pico-8 play session: no input (idle)

[t = 1 s] idle ~1s (no d-pad/buttons)
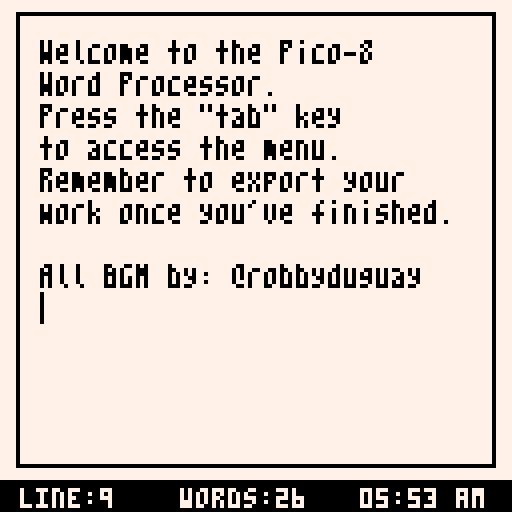

pico-8 cartridge
version 30
__lua__
-- pico-8 word processor v1.0
-- by mkol103

-- credit to daniel linssen for the font and merwok for converting it to pico-8. https://itch.io/post/2610777
-- all songs by @robbyduguay. names truncated to fit pause menu. https://www.lexaloffle.com/bbs/?tid=2619 
-- key click sound by gruber. https://www.lexaloffle.com/bbs/?tid=34367
function _init()
	cartdata("mkol103p8wpv1")
	index=1 -- inits line number
	strs={[1]=""} -- inits line container
	if dget(0)!=1 then -- if program's never been run before:
		strs={[1]="Welcome to the Pico-8", [2]="Word Processor.", [3]="Press the \"tab\" key",[4]="to access the menu.",[5]="Remember to export your",[6]="work once you've finished.",[7]="",[8]="All BGM by: @robbyduguay",[9]=""} --establishes that each line will be a string in a table
		index=9
		dset(0,1)
	end
	cindex=1 -- inits cursor location
	poke(0x5f2d, 1) --allows keyboard access
	cursoranim=2.5 -- inits the timer on the cursor animation
	extcmd("set_title","Pico-8 Word Processor") -- 
	
	poke(0x5600,4,4,7) --inits new font
	poke4(0x5700,unpack(split"0x0000.0000,0x0000.0000,0x0202.0202,0x0000.0200,0x0000.0505,0x0000.0000,0x0505.0705,0x0000.0507,0x0407.0106,0x0000.0203,0x0204.0100,0x0000.0401,0x0102.0502,0x0000.0305,0x0000.0102,0x0000.0000,0x0101.0102,0x0000.0201,0x0202.0201,0x0000.0102,0x0205.0000,0x0000.0005,0x0702.0000,0x0000.0002,0x0000.0000,0x0000.0102,0x0700.0000,0x0000.0000,0x0000.0000,0x0000.0200,0x0202.0404,0x0000.0101,0x0505.0506,0x0000.0305,0x0202.0302,0x0000.0702,0x0204.0403,0x0000.0701,0x0403.0403,0x0000.0304,0x0406.0505,0x0000.0404,0x0403.0107,0x0000.0304,0x0503.0106,0x0000.0605,0x0204.0407,0x0000.0202,0x0502.0506,0x0000.0305,0x0605.0503,0x0000.0304,0x0002.0000,0x0000.0002,0x0002.0000,0x0000.0102,0x0102.0400,0x0000.0402,0x0007.0000,0x0000.0007,0x0402.0100,0x0000.0102,0x0204.0403,0x0000.0200,0x0505.0506,0x0000.0601,0x0604.0300,0x0000.0705,0x0505.0301,0x0000.0705,0x0101.0600,0x0000.0701,0x0505.0604,0x0000.0705,0x0705.0600,0x0000.0601,0x0702.0204,0x0000.0202,0x0705.0600,0x0000.0304,0x0505.0301,0x0000.0505,0x0202.0002,0x0000.0202,0x0202.0002,0x0000.0102,0x0305.0101,0x0000.0505,0x0202.0202,0x0000.0402,0x0707.0300,0x0000.0507,0x0505.0300,0x0000.0505,0x0505.0600,0x0000.0305,0x0305.0700,0x0000.0101,0x0705.0600,0x0000.0404,0x0101.0600,0x0000.0101,0x0701.0600,0x0000.0304,0x0207.0202,0x0000.0202,0x0505.0500,0x0000.0705,0x0505.0500,0x0000.0205,0x0705.0500,0x0000.0507,0x0205.0500,0x0000.0505,0x0605.0500,0x0000.0304,0x0204.0700,0x0000.0701,0x0101.0103,0x0000.0301,0x0202.0101,0x0000.0404,0x0202.0203,0x0000.0302,0x0000.0502,0x0000.0000,0x0000.0000,0x0000.0403,0x0000.0201,0x0000.0000,0x0507.0506,0x0000.0505,0x0507.0503,0x0000.0705,0x0101.0106,0x0000.0701,0x0505.0503,0x0000.0305,0x0103.0107,0x0000.0701,0x0301.0106,0x0000.0101,0x0501.0106,0x0000.0705,0x0507.0505,0x0000.0505,0x0202.0207,0x0000.0702,0x0404.0407,0x0000.0304,0x0503.0505,0x0000.0505,0x0101.0101,0x0000.0701,0x0507.0705,0x0000.0505,0x0505.0503,0x0000.0505,0x0505.0506,0x0000.0305,0x0103.0507,0x0000.0101,0x0505.0506,0x0000.0403,0x0503.0507,0x0000.0505,0x0407.0106,0x0000.0304,0x0202.0207,0x0000.0202,0x0505.0505,0x0000.0705,0x0505.0505,0x0000.0205,0x0705.0505,0x0000.0507,0x0202.0505,0x0000.0505,0x0205.0505,0x0000.0202,0x0202.0407,0x0000.0701,0x0302.0204,0x0000.0402,0x0202.0202,0x0000.0202,0x0602.0201,0x0000.0102,0x0704.0000,0x0000.0001,0x0205.0200,0x0000.0000"))

	cmode=false -- controls day/night mode. false is off. false is true.
	color1=0
	color2=7
	menuitem(1,"night mode: off",cmodefunc)
	
	mmode= flr(rnd(9))+1-- 1-9 for songs. 0 for off.
	songnames={ 
	[1]="pensive", -- original name: arpument
	[2]="stroll",  -- original name: walkabout
	[3]="factory", -- original name: factory fresh
	[4]="beach",  -- original name: ocean town
	[5]="imperial",  -- original name: empire of fire
	[6]="grief",  -- original name: melancholy
	[7]="mission",  -- original name: mission
	[8]="hijinx",  -- original name: hijinx
	[9]="intensity"  -- original name: out of control
	}
	menuitem(2,"bgm:⬅️"..songnames[mmode].."➡️",mmodefunc)
	mmodeinit()

	sfxmode=true -- determines whether there is a keytyping sound. false for no; true for yes.
	menuitem(3,"key clicks: on",sfxmodefunc)
	
	menuitem(4, "export text", printtext) --function for exporting the text
end

function _update()
	-- controls button presses
	if not (btn(6)) then
		if (btnp(1) and cindex<=26) then
			cindex+=1
		elseif (btnp(0) and cindex>1) then
			cindex-=1
		elseif (btnp(2) and index!=1) then
			index-=1
			if (strs[index]==nil) strs[index]=""
			if (sub(strs[index],cindex,cindex)=="") then
				cindex=#strs[index]+1
			end
		elseif (btnp(3)) then
			index+=1
			if (strs[index]==nil) strs[index]=""
			if (sub(strs[index],cindex,cindex)=="") then
				cindex=#strs[index]+1
			end
		end
	end
	if (sub(strs[index],cindex,cindex)==nil) strs[index]=strs[index].." "
	
	while stat(30) do -- if there is a key pressed:
		local rword -- rword is remaining word. Used when part of a line is moved
		local pkey=stat(31)
		cursoranim=0 -- animation reset to 0 when key is pressed
		local oldstring=strs[index] --stores the pre-edited string for later.
		strs[index]=sub(strs[index],1,cindex-1)..symboltoupper(pkey)..sub(strs[index],cindex,-1) -- adds the pressed key to the current line.
		cindex+=1
		if (sfxmode==true) sfx(8) -- plays a typing sound if the sound is on.
		
		if pkey=="\r" then --if the key is enter:
			strs[index]=oldstring
			rword=sub(strs[index],cindex-1,#strs[index])
			
			for i=#strs,index,-1 do
				strs[i+1]=strs[i]
			end
			strs[index]=sub(strs[index],1,cindex-2)
			index+=1 --advance the line
			if strs[index]==nil then
				add(strs,index)
				strs[index]=""
			end
			strs[index]=rword
			if (sub(strs[index],1,1)=="\r") strs[index]=sub(strs[index],2,-1)
			cindex=1
		elseif (pkey)=="\b" then -- if the key is backspace:
			if ((cindex-3)==-1) then
				strs[index]=sub(strs[index],2,-1)
				cindex=0
			else
				strs[index]=sub(strs[index],1,cindex-3)..sub(strs[index],cindex,-1)
				cindex-=2
			end
			if cindex==0 and index!=1 then
				if strs[index]=="" then -- nulls empty lines
					for i=index,#strs,1 do
						strs[i]=strs[i+1]
					end
				end
				index=index-1
				cindex=#strs[index]+1
				if (sub(strs[index],-1,-1)==" ") then
					strs[index]=sub(strs[index],1,-2)
					cindex-=1
				end
			end
			if cindex==0 and index==1 then
				index=1
				cindex=1
			end
		elseif pkey=="\t" then -- if the key is tab:
			strs[index]=oldstring-- delete the tab key and call the pause menu.
			cindex-=1
			extcmd("pause")
		end
		
		if #strs[index]>26 then -- if the user hits the margin of the page:
			if cindex!=28 then
				strs[index]=sub(strs[index],1,cindex-2)..sub(strs[index],cindex,-1)
				cindex-=1
			else
				local i
				for i=#strs[index],1,-1 do -- saves and deletes the final word.
					if (sub(strs[index],i,i)==" ") then 	
						rword=sub(strs[index],i+1,-1)
						strs[index]=sub(strs[index],1,i)
						break
					end
				end
				if (#split(strs[index]," ")==1) strs[index]=sub(strs[index],1,-2)
				for i=#strs,index,-1 do
					strs[i+1]=strs[i]
				end
				index+=1 -- advances the line (creating one if it doesn't exist)
				if strs[index]==nil then
					strs[index]=""
				end
				if (rword!=nil) strs[index]=rword
				strs[index]=(strs[index]..pkey)	
				strs[index]=sub(strs[index],1,-2)
				cindex=#strs[index]+1
			end
		end
	end
	cursoranim+=.05
end
function _draw()
	cls(color2) --background color.
	rect(4,3,123,116,color1) -- margins.
	rectfill(0,120,128,128,color1) -- info bar at the bottom.
	
	local cc=1-- draws each line of text.
	for i=max(1,index-12),max(12,index) do 
		if strs[i]!=nil then
			print("\14"..caseswitch(strs[i]),10,(2+(12*(cc))/1.5),color1)
		end
		cc+=1
	end
	
	if not (cursoranim>3 and flr(cursoranim)%3==0) then -- displays text cursor
		if (cmode==false) pal(6,0)
		spr(0,10+((cindex-1)*4),(1+(12*(min(13,index)))/1.5))
		pal(6,6)
	end
	
	print("line:"..index, 5, 122, color2) -- displays current line. 
	print("words:"..wc(), 45, 122, color2) -- displays total number of characters
	print(ttime(),90,122,color2) -- prints the time.
	
	poke(0x5f30,1) -- prevents the p character or the enter key from calling the menu.
end
function ttime() -- calculates the time to display.
	local ampm="am"
	local hours=stat(93)
	local minutes=stat(94)
	if (flr(hours/12)==1) ampm="pm"
	if (hours>12) hours-=12
	if (hours<10) hours="0"..tostr(hours)
	if (minutes<10) minutes="0"..tostr(minutes)
	return (hours..":"..minutes.." "..ampm)
end
function wc()
	local k, v, i -- calculates num of words
	local wc=0
	for k, v in ipairs(strs) do
		local sword=false
		for i=1,#v do
			if sword==false then
				if ((ord(sub(v,i,i))>=65 and ord(sub(v,i,i))<=90) or (ord(sub(v,i,i))>=97 and ord(sub(v,i,i))<=122)) then
				sword=true
				wc+=1
				end
			else
				if (sub(v,i,i)==" ") sword=false
			end
		end
	end
	return wc
end
function cmodefunc(b) --controls day/night mode.
	if(b&32 > 0) then
		if cmode then
			cmode=false
			color1=0
			color2=7
			menuitem(1,"night mode: off",cmodefunc)
		else 
			cmode=true
			color1=6
			color2=0
			menuitem(1,"night mode: on",cmodefunc)
		end
	end
	return true
end

function mmodefunc(b) -- controls the music
	if(b&32 > 0) return true
	if (b&1 > 0) mmode-=1
	if (b&2 > 0) mmode+=1
	if (mmode<0) mmode=9
	if (mmode>9) mmode=0
	 
	if (mmode!=0) then
		mmodeinit()
		menuitem(2,"bgm:⬅️"..songnames[mmode].."➡️",mmodefunc)
	else 
		music(-1, 300)
		menuitem(2,"bgm:⬅️off➡️",mmodefunc)
	end
end

function mmodeinit()
	if (mmode==1) music(0, 0,11)
	if (mmode==2) music(11, 0,7)
	if (mmode==3) music(22, 0, 11)
	if (mmode==4) music(16, 0, 11)
	if (mmode==5) music(27, 0, 7)
	if (mmode==6) music(33, 0, 14)
	if (mmode==7) music(37, 0, 14)
	if (mmode==8) music(43, 0, 7)
	if (mmode==9) music(53, 0, 7)
end

function sfxmodefunc(b) -- controls the key sound mode.
	if(b&32 > 0) then
		if sfxmode then
			sfxmode=false
			menuitem(3,"key clicks: off",sfxmodefunc)
		else 
			sfxmode=true
			menuitem(3,"key clicks: on",sfxmodefunc)
		end
	end
	return true
end

function printtext(b)
	if(b&32 > 0) then
		local i
		printh("--Created with the Pico-8 Word Processor by Mkol103--","p8wp.txt",true)
		printh("(Word Count: "..wc()..". Time Exported: "..ttime()..")","p8wp.txt")
		printh("","p8wp.txt")
		for i=1,#strs do
			local sentence=strs[i]
			if sub(sentence, -1,-1)=="\r" then --doesn't count newline characters. (Legacy)
				sentence=sub(sentence,1,-2)
			end
			printh(sentence,"p8wp.txt")
		end
	end
end

function symboltoupper(letter)
	local lnum=ord(letter)
	local ctable={
	[144]="Q",
	[150]="W",
	[132]="E",
	[145]="R",
	[147]="T",
	[152]="Y",
	[148]="U",
	[136]="I",
	[142]="O",
	[143]="P",
	
	[128]="A",
	[146]="S",
	[131]="D",
	[133]="F",
	[134]="G",
	[135]="H",
	[137]="J",
	[138]="K",
	[139]="L",
	
	[153]="Z",
	[151]="X",
	[130]="C",
	[149]="V",
	[129]="B",
	[141]="N",
	[140]="M",
	}
	if (lnum>=128 and lnum<=153) return ctable[lnum]
	return letter
end

function caseswitch(sentence)
	local result=""
	local switchtable={
	["A"]="a",
    ["B"]="b",
    ["C"]="c",
    ["D"]="d",
    ["E"]="e",
    ["F"]="f",
    ["G"]="g",
    ["H"]="h",
    ["I"]="i",
    ["J"]="j",
    ["K"]="k",
    ["L"]="l",
    ["M"]="m",
    ["N"]="n",
    ["O"]="o",
    ["P"]="p",
    ["Q"]="q",
    ["R"]="r",
    ["S"]="s",
    ["T"]="t",
    ["U"]="u",
    ["V"]="v",
    ["W"]="w",
    ["X"]="x",
    ["Y"]="y",
    ["Z"]="z",
	["a"]="A",
    ["b"]="B",
    ["c"]="C",
    ["d"]="D",
    ["e"]="E",
    ["f"]="F",
    ["g"]="G",
    ["h"]="H",
    ["i"]="I",
    ["j"]="J",
    ["k"]="K",
    ["l"]="L",
    ["m"]="M",
    ["n"]="N",
    ["o"]="O",
    ["p"]="P",
    ["q"]="Q",
    ["r"]="R",
    ["s"]="S",
    ["t"]="T",
    ["u"]="U",
    ["v"]="V",
    ["w"]="W",
    ["x"]="X",
    ["y"]="Y",
    ["z"]="Z"
	}
	for i=1, #sentence do
		local letter=sub(sentence,i,i)
		local lnum=ord(letter)
		if ((lnum>=65 and lnum<=90) or (lnum>=97 and lnum<=122)) then
			letter=switchtable[letter]
		end
		result=result..letter
	end
	return result
end
__gfx__
60000000000000000000000000000000000000000000000000000000000000000000000000000000000000000000000000000000000000000000000000000000
60000000000000000000000000000000000000000000000000000000000000000000000000000000000000000000000000000000000000000000000000000000
60000000000000000000000000000000000000000000000000000000000000000000000000000000000000000000000000000000000000000000000000000000
60000000000000000000000000000000000000000000000000000000000000000000000000000000000000000000000000000000000000000000000000000000
60000000000000000000000000000000000000000000000000000000000000000000000000000000000000000000000000000000000000000000000000000000
60000000000000000000000000000000000000000000000000000000000000000000000000000000000000000000000000000000000000000000000000000000
60000000000000000000000000000000000000000000000000000000000000000000000000000000000000000000000000000000000000000000000000000000
60000000000000000000000000000000000000000000000000000000000000000000000000000000000000000000000000000000000000000000000000000000
